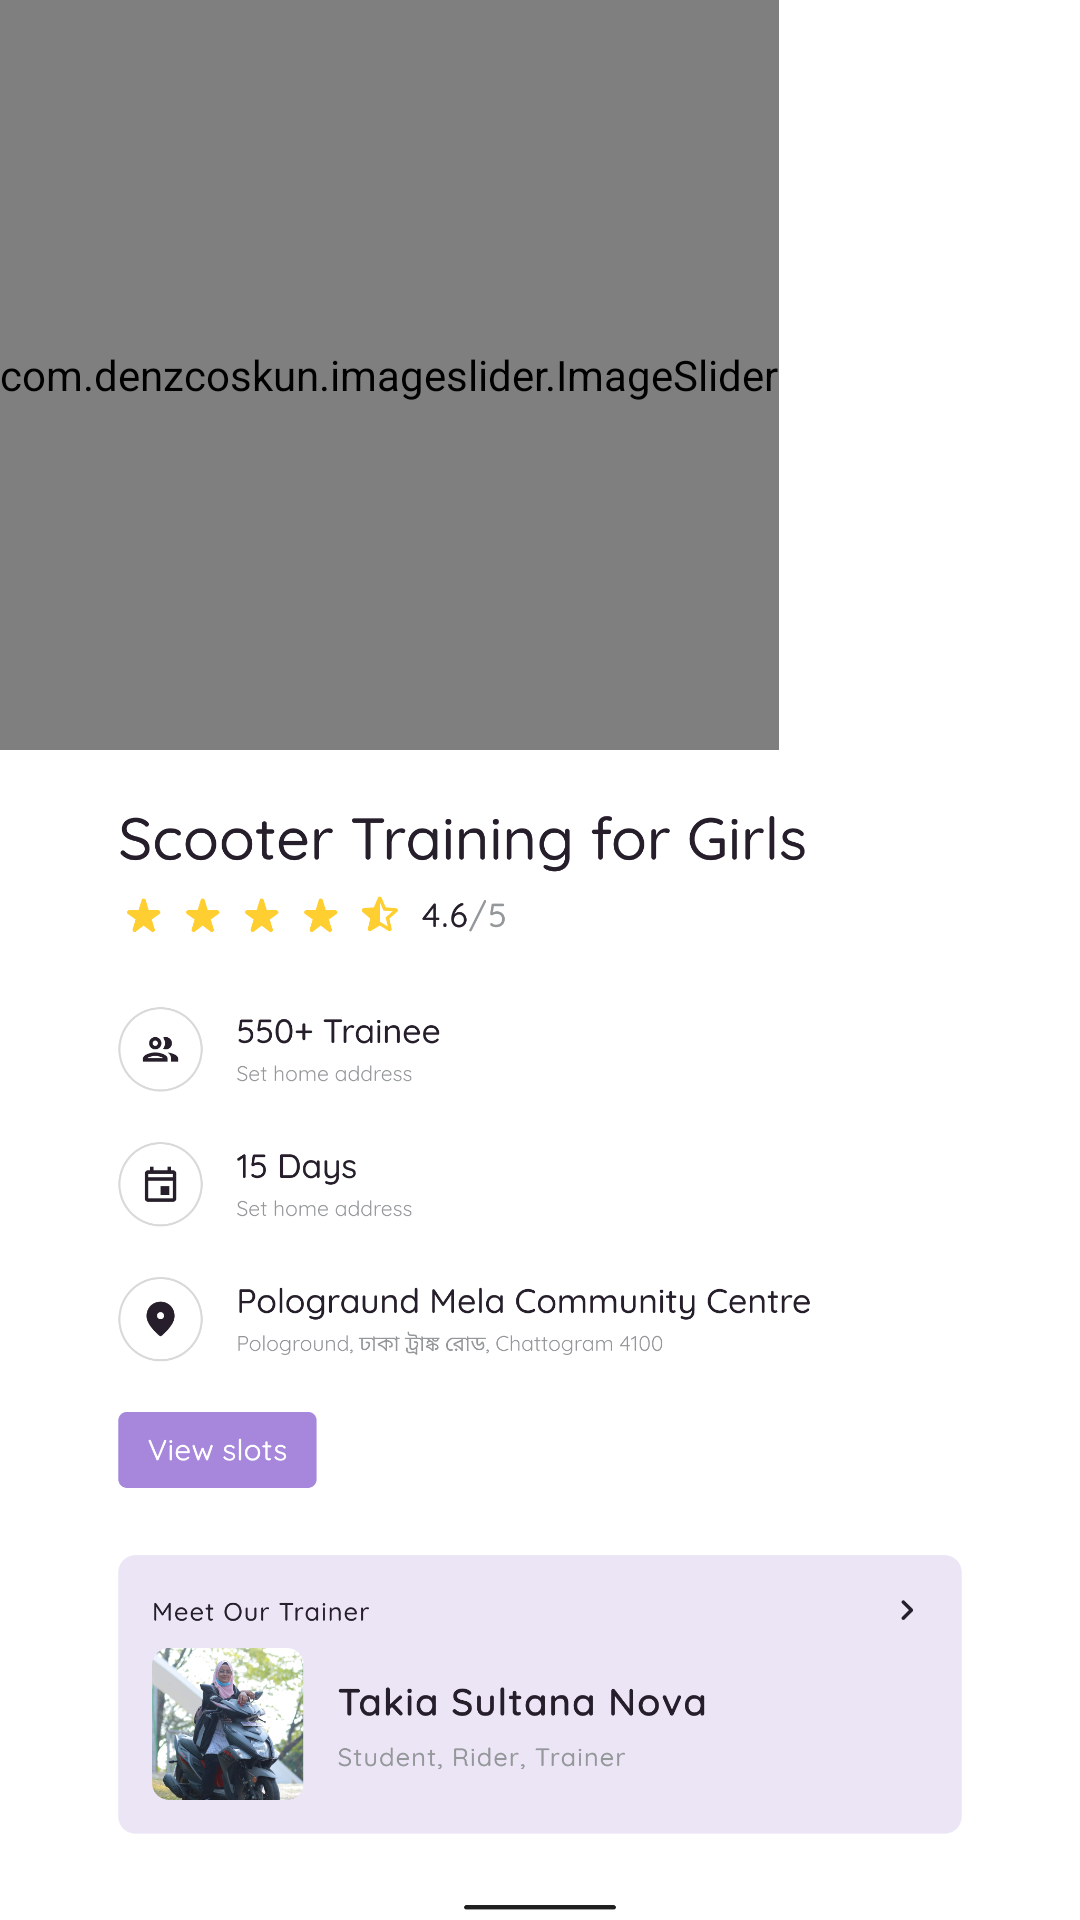

This screen was rendered from an Android layout file. Write that file and the resources it references.
<!-- AndroidManifest.xml: application theme Theme.Roadbook -->
<!-- res/layout/activity_training.xml -->
<?xml version="1.0" encoding="utf-8"?>
<androidx.constraintlayout.widget.ConstraintLayout xmlns:android="http://schemas.android.com/apk/res/android"
    xmlns:app="http://schemas.android.com/apk/res-auto"
    xmlns:tools="http://schemas.android.com/tools"
    android:layout_width="match_parent"
    android:layout_height="match_parent"
    tools:context=".Training">


    <ImageButton
        android:id="@+id/training_back"
        android:layout_width="wrap_content"
        android:layout_height="wrap_content"
        android:clickable="true"
        android:src="@drawable/arrow_back"
        app:layout_constraintBottom_toBottomOf="parent"
        app:layout_constraintEnd_toEndOf="parent"
        app:layout_constraintHorizontal_bias="0.065"
        app:layout_constraintStart_toStartOf="parent"
        app:layout_constraintTop_toTopOf="parent"
        android:background="@color/white"
        app:layout_constraintVertical_bias="0.06"></ImageButton>


    <LinearLayout
        android:id="@+id/linearLayout6"
        android:layout_width="match_parent"
        android:layout_height="wrap_content"
        android:orientation="horizontal"
        app:layout_constraintBottom_toBottomOf="parent"
        app:layout_constraintEnd_toEndOf="parent"
        app:layout_constraintStart_toStartOf="parent"
        app:layout_constraintTop_toTopOf="parent"
        app:layout_constraintVertical_bias="0.0">

        <com.denzcoskun.imageslider.ImageSlider
            android:id="@+id/image_slider2"
            android:layout_width="wrap_content"
            android:layout_height="250dp"
            android:layout_gravity="center"
            android:gravity="center"
            app:iss_auto_cycle="true"
            app:iss_delay="3"
            app:iss_period="5000" />
    </LinearLayout>

    <ImageView
        android:id="@+id/imageView"
        android:layout_width="0dp"
        android:layout_height="0dp"
        android:src="@drawable/training"
        app:layout_constraintBottom_toBottomOf="parent"
        app:layout_constraintEnd_toEndOf="parent"
        app:layout_constraintHorizontal_bias="0.0"
        app:layout_constraintStart_toStartOf="parent"
        app:layout_constraintTop_toBottomOf="@+id/linearLayout6"
        app:layout_constraintVertical_bias="0.37"></ImageView>


</androidx.constraintlayout.widget.ConstraintLayout>
<!-- resources referenced by this layout -->
<resources>
  <color name="white">#FFFFFFFF</color>
  <!-- drawable arrow_back (drawable) -->
  <vector android:autoMirrored="true" android:height="24dp"
      android:tint="#261F2B" android:viewportHeight="24"
      android:viewportWidth="24" android:width="24dp" xmlns:android="http://schemas.android.com/apk/res/android">
      <path android:fillColor="@android:color/white" android:pathData="M20,11H7.83l5.59,-5.59L12,4l-8,8 8,8 1.41,-1.41L7.83,13H20v-2z"/>
  </vector>
  <!-- drawable training: png bitmap (drawable-v24, 299000 bytes) -->
  <style name="Theme.Roadbook" parent="Theme.MaterialComponents.DayNight.NoActionBar">
          
          <item name="colorPrimary">@color/purple</item>
          <item name="colorPrimaryVariant">@color/purple</item>
          <item name="colorOnPrimary">@color/white</item>
          
          <item name="colorSecondary">@color/black</item>
          <item name="colorSecondaryVariant">@color/yellow</item>
          <item name="colorOnSecondary">@color/red</item>
          
          <item name="android:statusBarColor" tools:targetApi="l">?attr/colorPrimaryVariant</item>
          
      </style>
  <color name="purple">#B073E3</color>
  <color name="black">#261F2B</color>
  <color name="yellow">#FFCE31</color>
  <color name="red">#AD2202</color>
</resources>
